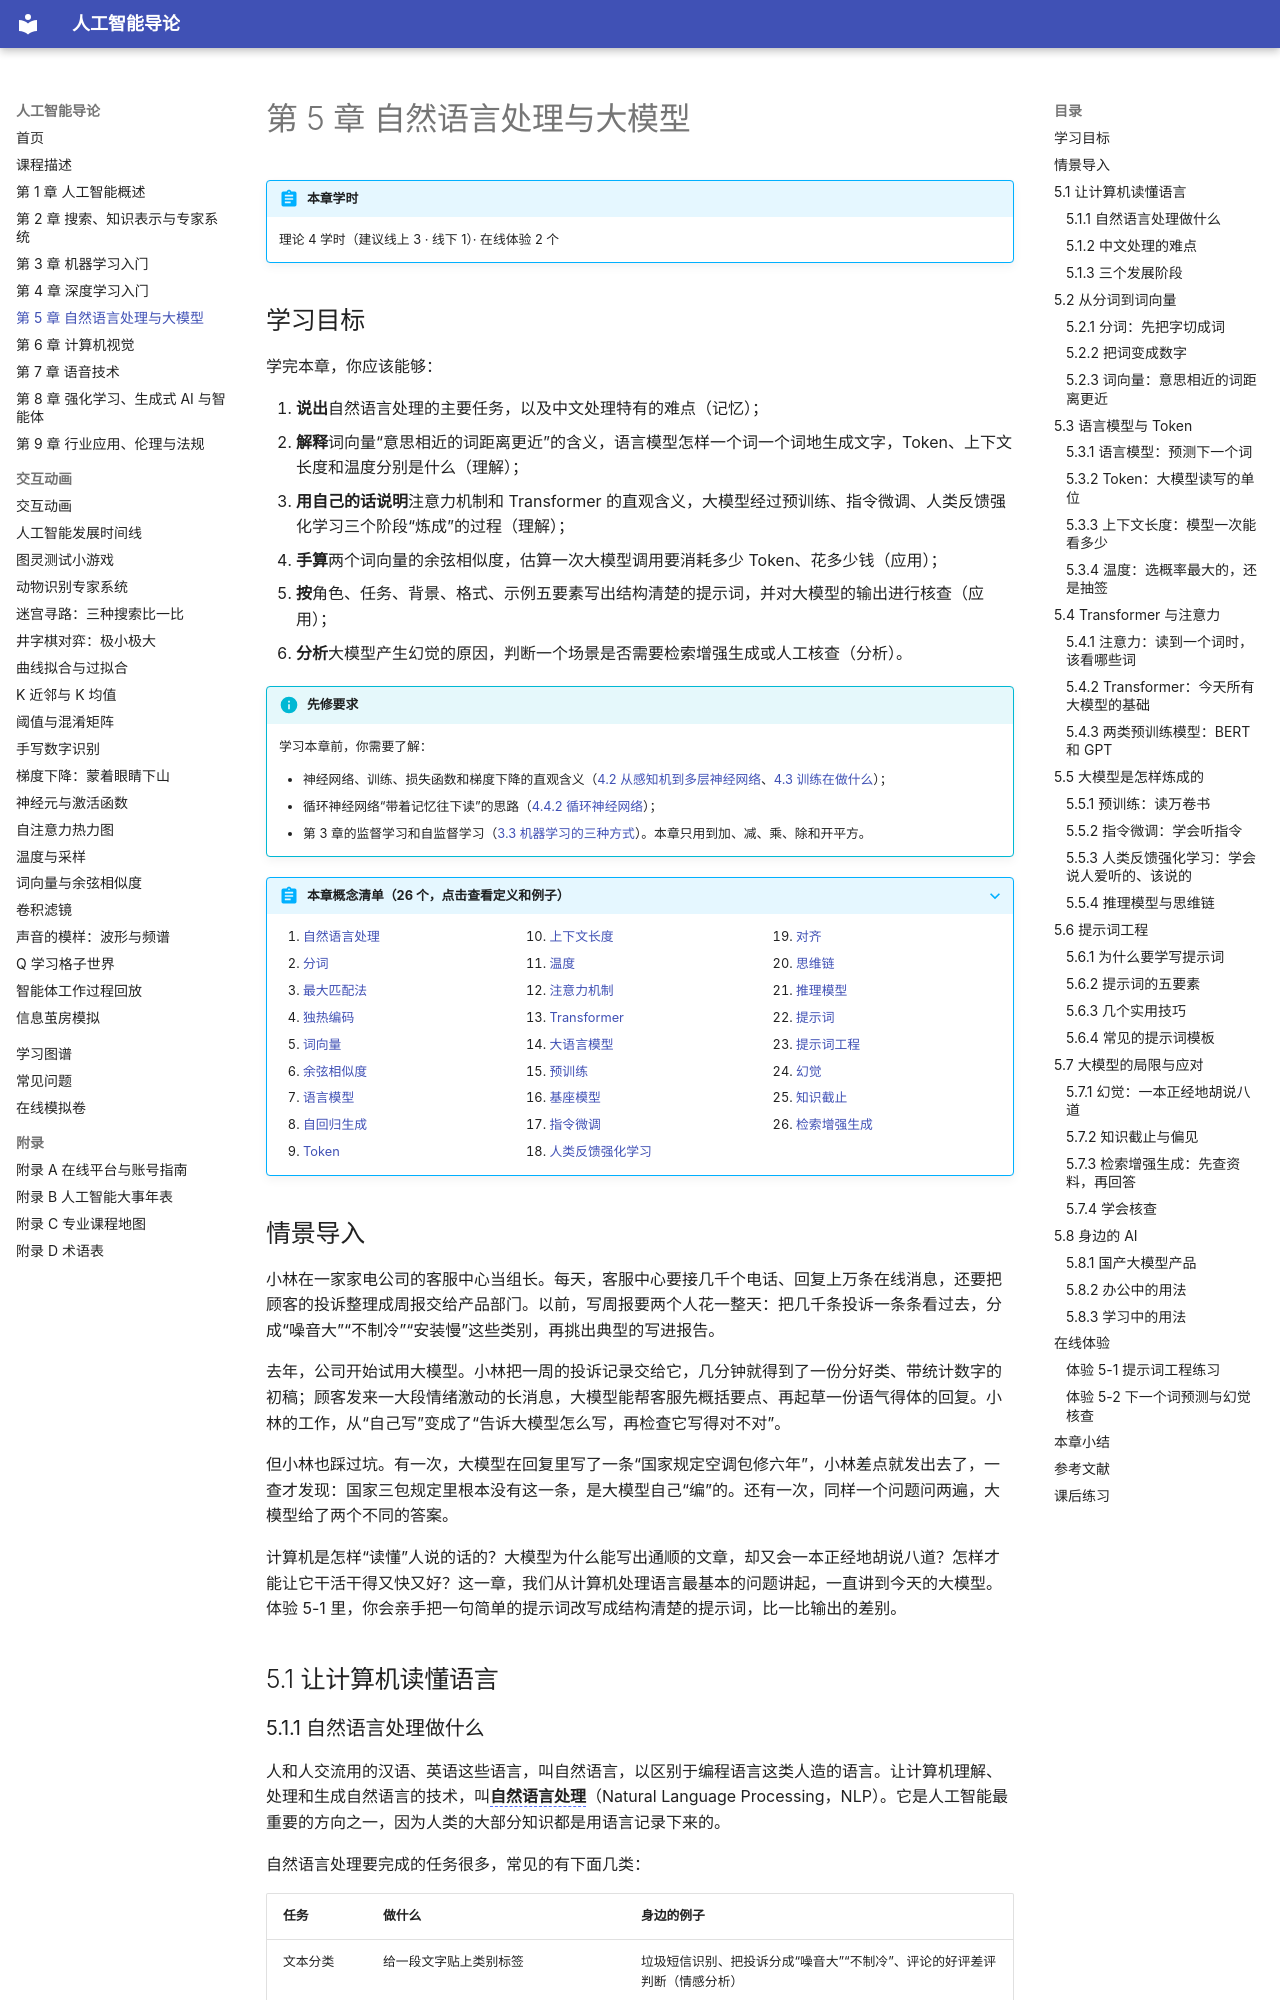

repository: MingziFu9/ai-intro · page: chapters/05-nlp-llm/index.html · generator: mkdocs

---
title: 第 5 章 自然语言处理与大模型
description: NLP 的主要任务与中文的难点，从分词到词向量，语言模型与 Token，Transformer 与注意力，大模型的训练、提示词工程与局限
---

# 第 5 章 自然语言处理与大模型

!!! abstract "本章学时"
    理论 4 学时（建议线上 3 · 线下 1）· 在线体验 2 个

## 学习目标

学完本章，你应该能够：

1. **说出**自然语言处理的主要任务，以及中文处理特有的难点（记忆）；
2. **解释**词向量“意思相近的词距离更近”的含义，语言模型怎样一个词一个词地生成文字，Token、上下文长度和温度分别是什么（理解）；
3. **用自己的话说明**注意力机制和 Transformer 的直观含义，大模型经过预训练、指令微调、人类反馈强化学习三个阶段“炼成”的过程（理解）；
4. **手算**两个词向量的余弦相似度，估算一次大模型调用要消耗多少 Token、花多少钱（应用）；
5. **按**角色、任务、背景、格式、示例五要素写出结构清楚的提示词，并对大模型的输出进行核查（应用）；
6. **分析**大模型产生幻觉的原因，判断一个场景是否需要检索增强生成或人工核查（分析）。

!!! info "先修要求"
    学习本章前，你需要了解：

    - 神经网络、训练、损失函数和梯度下降的直观含义（[4.2 从感知机到多层神经网络](../04-deep-learning/index.md#42)、[4.3 训练在做什么](../04-deep-learning/index.md#43)）；
    - 循环神经网络“带着记忆往下读”的思路（[4.4.2 循环神经网络](../04-deep-learning/index.md#442)）；
    - 第 3 章的监督学习和自监督学习（[3.3 机器学习的三种方式](../03-machine-learning/index.md#33)）。本章只用到加、减、乘、除和开平方。
